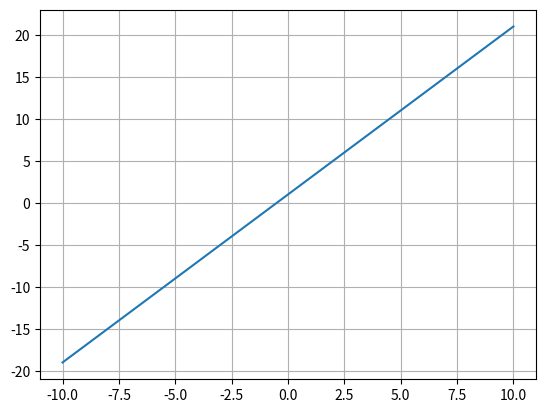

The matplotlib source for this figure:
#- f(x) = 2x + 1
from matplotlib.pyplot import *
from numpy import *

x = linspace(-10, 10, 100)

y = 2 * x + 1

plot(x,y)
grid()
show()
